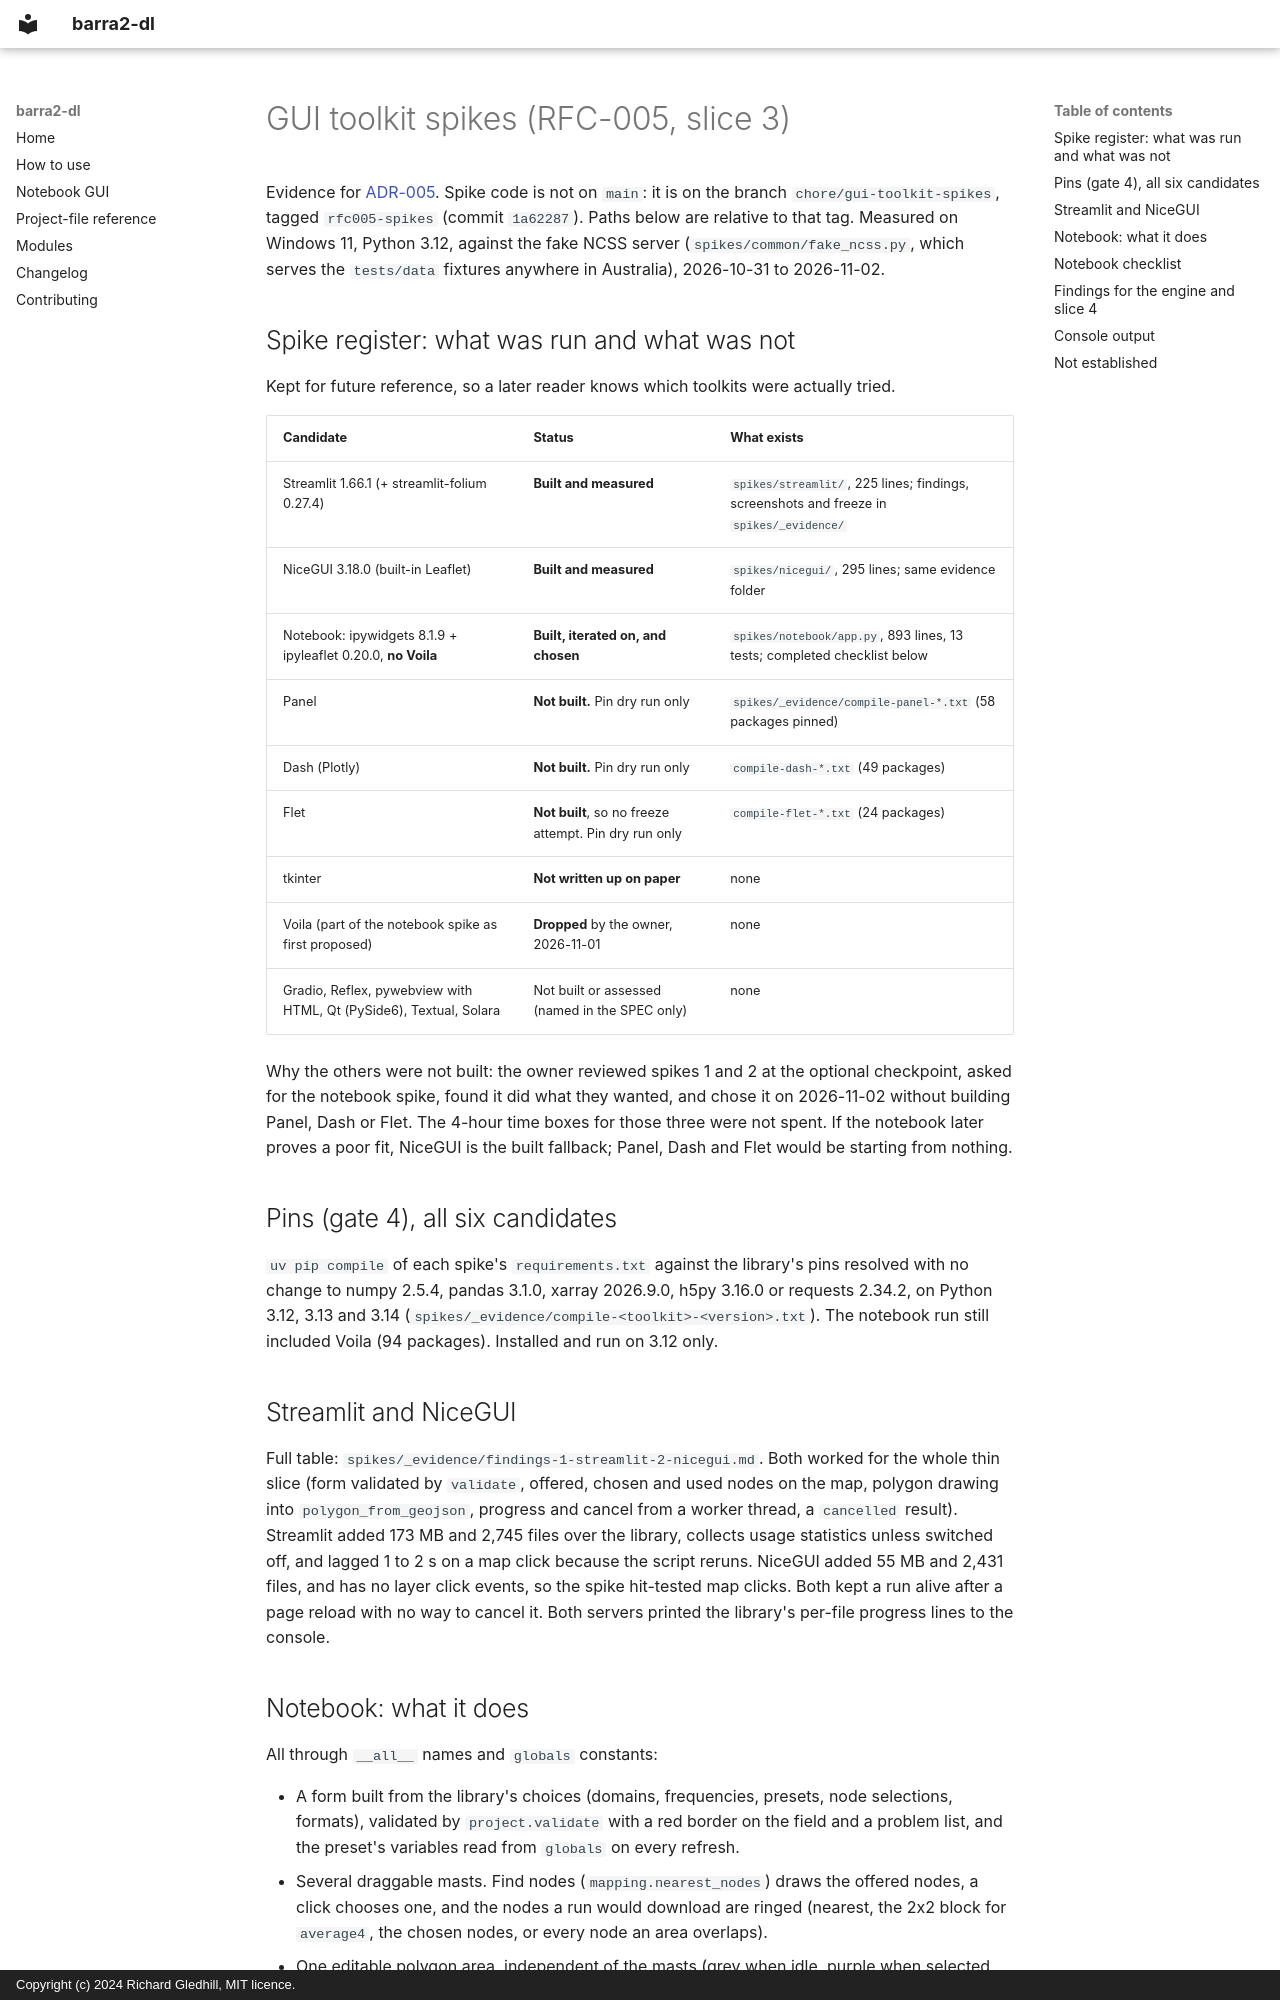

repository: richard-gledhill/barra2-dl · page: development/research/gui-toolkit-spikes/index.html · generator: mkdocs · copyright: Copyright (c) 2024 Richard Gledhill, MIT licence.

# GUI toolkit spikes (RFC-005, slice 3)

Evidence for [ADR-005](../adr/ADR-005-gui-toolkit.md). Spike code is not on `main`: it is on the branch
`chore/gui-toolkit-spikes`, tagged `rfc005-spikes` (commit `1a62287`). Paths below are relative to that tag. Measured on
Windows 11, Python 3.12, against the fake NCSS server (`spikes/common/fake_ncss.py`, which serves the `tests/data`
fixtures anywhere in Australia), 2026-10-31 to 2026-11-02.

## Spike register: what was run and what was not

Kept for future reference, so a later reader knows which toolkits were actually tried.

| Candidate | Status | What exists |
|---|---|---|
| Streamlit 1.66.1 (+ streamlit-folium 0.27.4) | **Built and measured** | `spikes/streamlit/`, 225 lines; findings, screenshots and freeze in `spikes/_evidence/` |
| NiceGUI 3.18.0 (built-in Leaflet) | **Built and measured** | `spikes/nicegui/`, 295 lines; same evidence folder |
| Notebook: ipywidgets 8.1.9 + ipyleaflet 0.20.0, **no Voila** | **Built, iterated on, and chosen** | `spikes/notebook/app.py`, 893 lines, 13 tests; completed checklist below |
| Panel | **Not built.** Pin dry run only | `spikes/_evidence/compile-panel-*.txt` (58 packages pinned) |
| Dash (Plotly) | **Not built.** Pin dry run only | `compile-dash-*.txt` (49 packages) |
| Flet | **Not built**, so no freeze attempt. Pin dry run only | `compile-flet-*.txt` (24 packages) |
| tkinter | **Not written up on paper** | none |
| Voila (part of the notebook spike as first proposed) | **Dropped** by the owner, 2026-11-01 | none |
| Gradio, Reflex, pywebview with HTML, Qt (PySide6), Textual, Solara | Not built or assessed (named in the SPEC only) | none |

Why the others were not built: the owner reviewed spikes 1 and 2 at the optional checkpoint, asked for the notebook
spike, found it did what they wanted, and chose it on 2026-11-02 without building Panel, Dash or Flet. The 4-hour time
boxes for those three were not spent. If the notebook later proves a poor fit, NiceGUI is the built fallback; Panel,
Dash and Flet would be starting from nothing.

## Pins (gate 4), all six candidates

`uv pip compile` of each spike's `requirements.txt` against the library's pins resolved with no change to numpy 2.5.4,
pandas 3.1.0, xarray 2026.9.0, h5py 3.16.0 or requests 2.34.2, on Python 3.12, 3.13 and 3.14
(`spikes/_evidence/compile-<toolkit>-<version>.txt`). The notebook run still included Voila (94 packages). Installed and
run on 3.12 only.

## Streamlit and NiceGUI

Full table: `spikes/_evidence/findings-1-streamlit-2-nicegui.md`. Both worked for the whole thin slice (form validated by
`validate`, offered, chosen and used nodes on the map, polygon drawing into `polygon_from_geojson`, progress and cancel
from a worker thread, a `cancelled` result). Streamlit added 173 MB and 2,745 files over the library, collects usage
statistics unless switched off, and lagged 1 to 2 s on a map click because the script reruns. NiceGUI added 55 MB and
2,431 files, and has no layer click events, so the spike hit-tested map clicks. Both kept a run alive after a page reload
with no way to cancel it. Both servers printed the library's per-file progress lines to the console.
